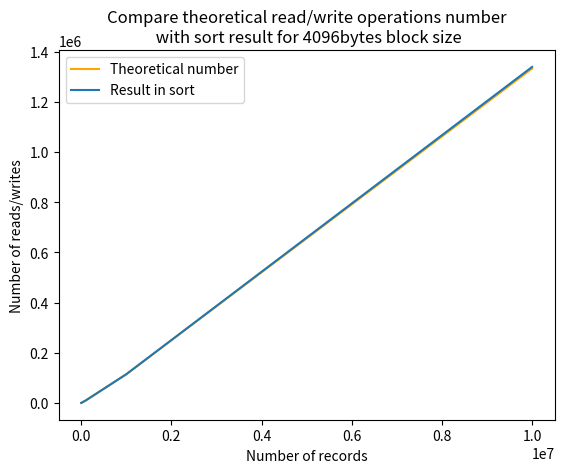

Recreate this plot in Python.
import matplotlib.pyplot as plt

# CONSTS ---------------------------------------------------------------------------------------------------------------
PHASE_X = [10, 100, 1000, 10000, 100000, 1000000, 10000000]
PHASE_Y = [3, 8, 13, 18, 23, 27, 32]

PHASE_THEORETICAL_X = [10, 100, 1000, 10000, 100000, 1000000, 10000000]
PHASE_THEORETICAL_Y = [4, 9, 14, 18, 23, 28, 33]

INOUT_X = [10, 100, 1000, 10000, 100000, 1000000, 10000000]
INOUT_Y = [10, 20, 70, 794, 9802, 114390, 1339234]

INOUT_T_X = [10, 100, 1000, 10000, 100000, 1000000, 10000000]
INOUT_T_Y = [1, 4, 57, 761, 9515, 114208, 1332867]

BLOCK_SIZE = 4096


# FUNCTIONS ------------------------------------------------------------------------------------------------------------
def _print_data(x_array: [], y_array: [], x_t_array: [], y_t_array: [], title: str):
    """
    :param x_array: All x values data
    :param y_array: All y values data
    :param title: Graph title
    :param print_points: Boolean tell to print or not interpolated points
    :param do_scale: Scale graph
    """

    # plt.xscale('log')
    # plt.yscale('log')
    plt.plot(x_t_array, y_t_array, color='orange', label='Theoretical number')
    plt.plot(x_array, y_array, label='Result in sort')

    plt.ylabel('Number of reads/writes')
    plt.xlabel('Number of records')
    plt.title(title)
    plt.legend()
    plt.show()


# _print_data(PHASE_X, PHASE_Y, PHASE_THEORETICAL_X, PHASE_THEORETICAL_Y,
#             f'Compare theoretical phase number\n with sort result for {BLOCK_SIZE}bytes block size  (log xscale)')

_print_data(INOUT_X, INOUT_Y, INOUT_T_X, INOUT_T_Y,
            f'Compare theoretical read/write operations number\n with sort result for {BLOCK_SIZE}bytes block size')
